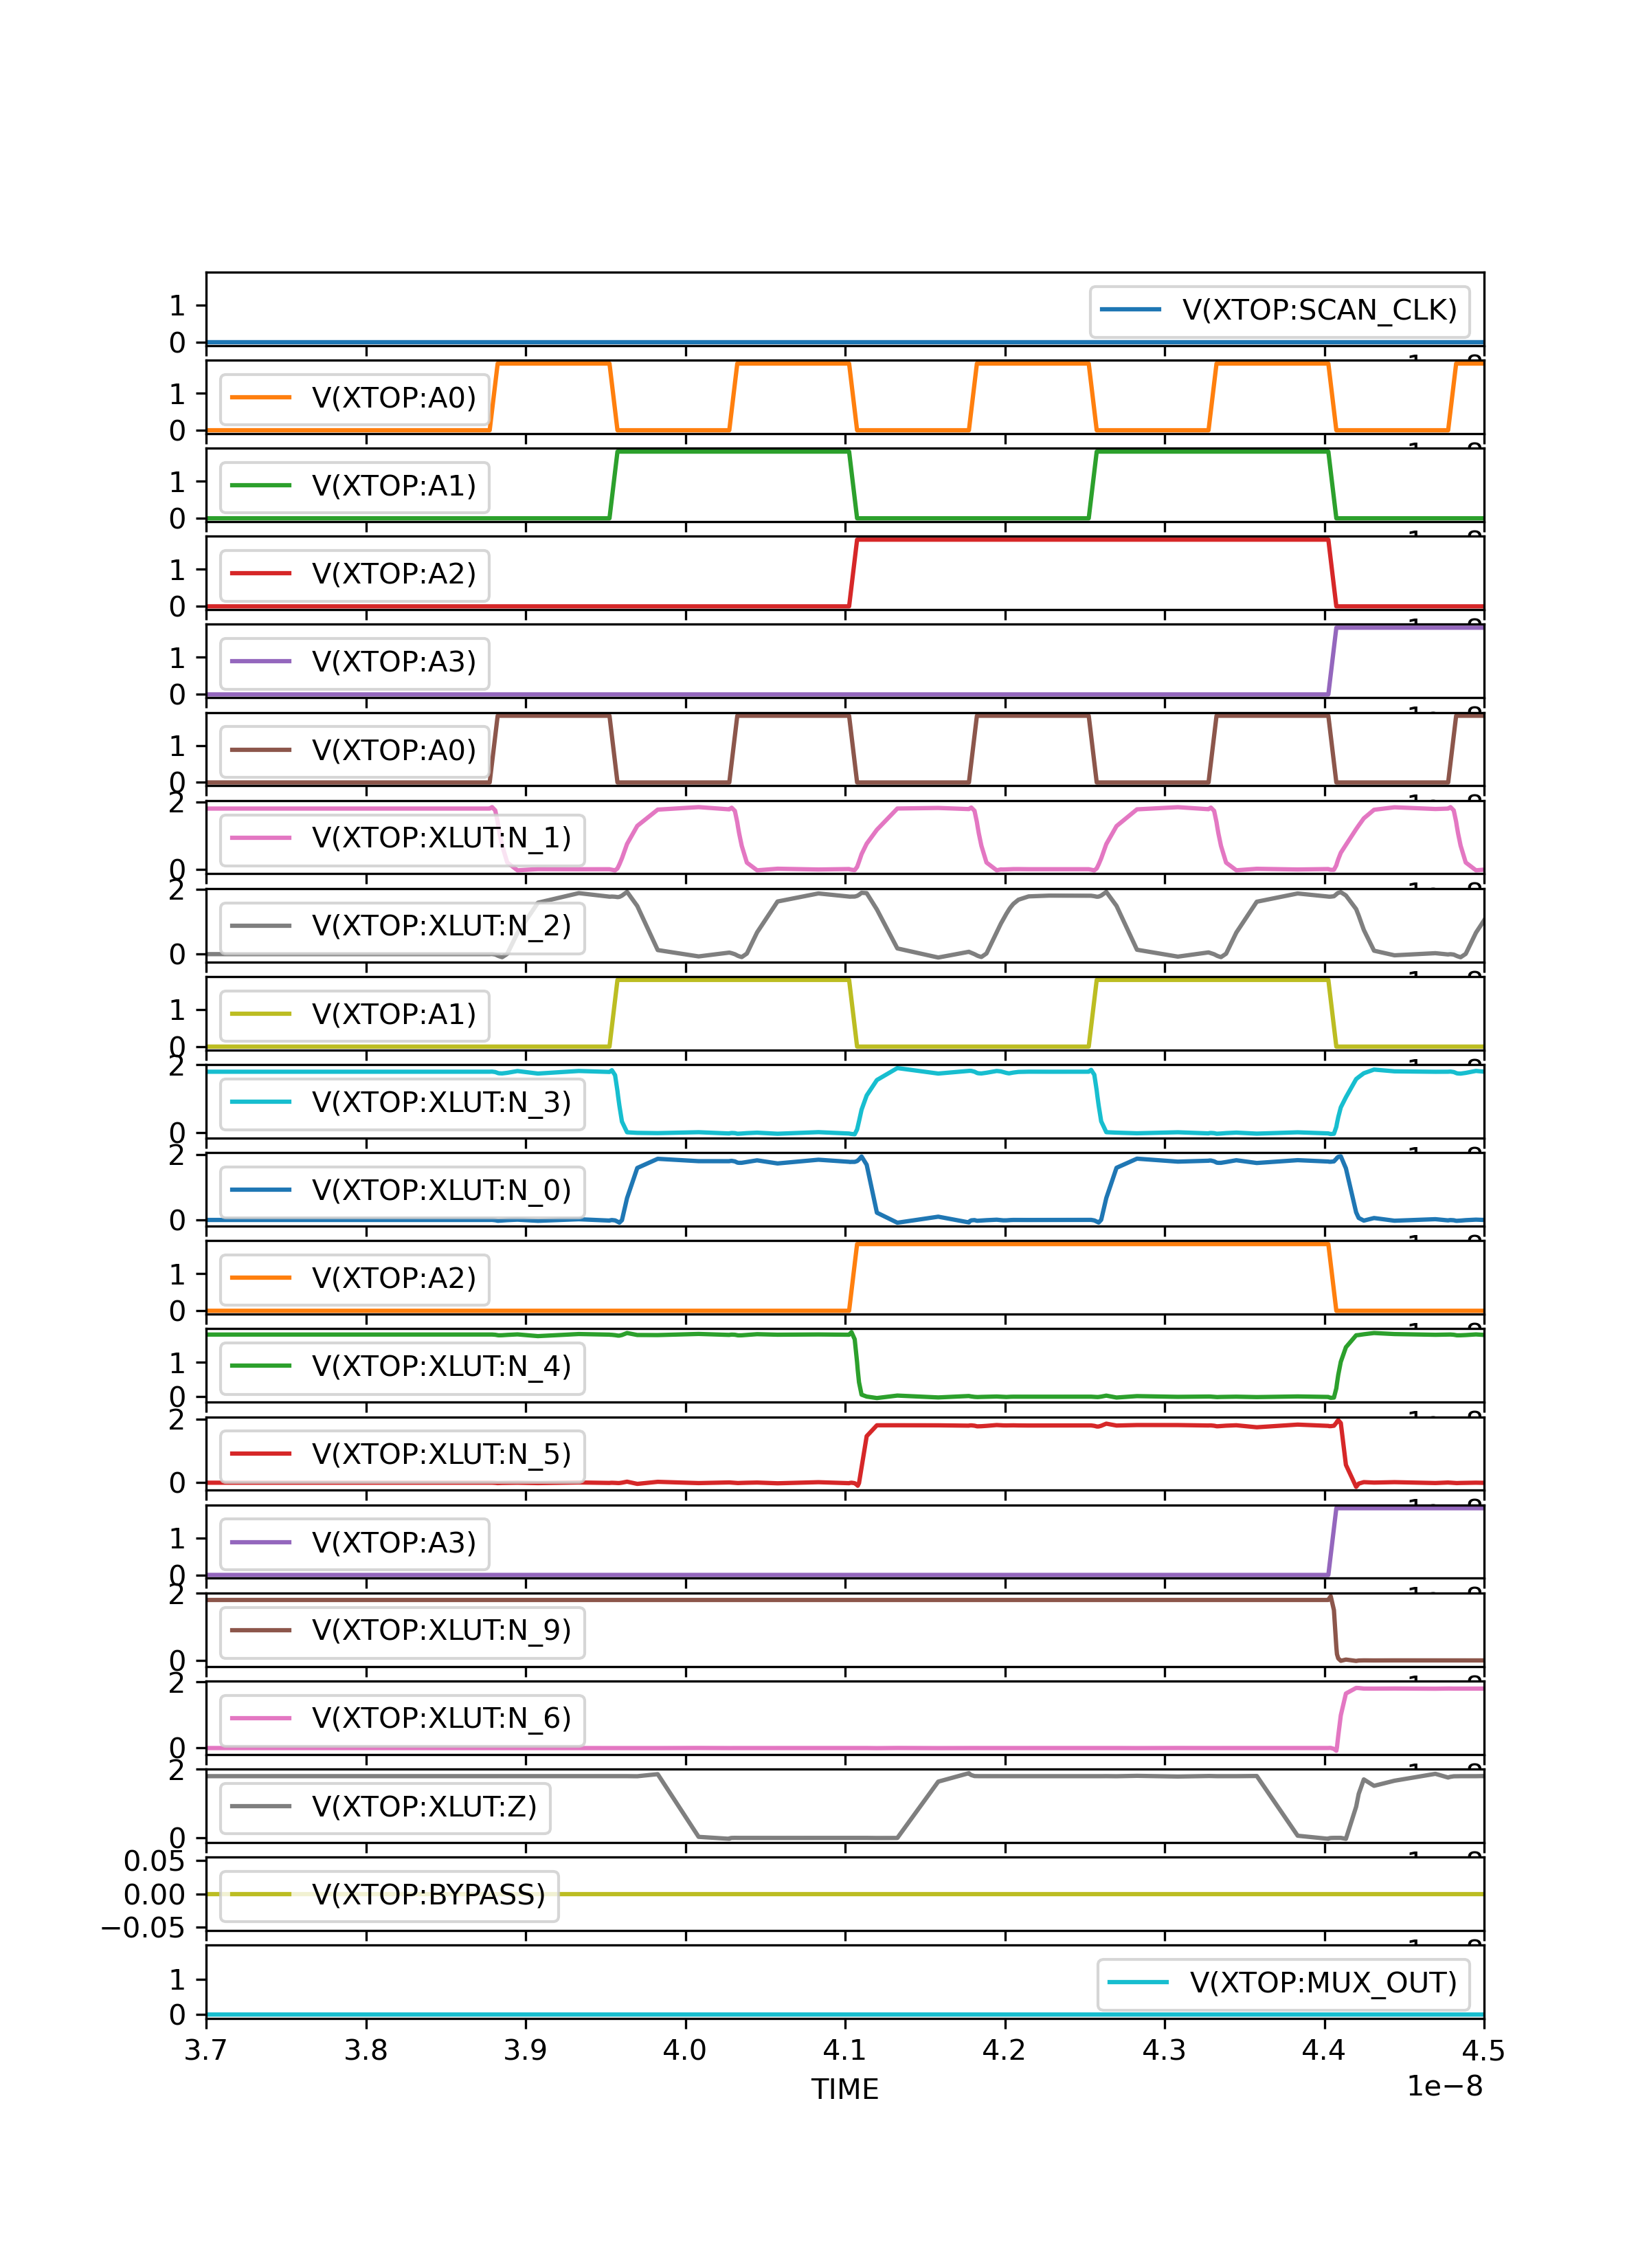

Here is the Python script that generated this plot:
#!/usr/bin/env python3

import matplotlib.pyplot as plt
import pandas as pd

from collections import namedtuple

data = pd.read_csv('lut_test.sp.csv')

all_columns = data.columns

LutOrder = namedtuple('LutOrder', 'mux_order name scan_order')

# FIXME(aryap): This is outdated.
# In the earlier 2025 test, the registers were not loaded in order, and instead
# it was more convenient to test that mux outputs coincided to an input pattern
# in the specified order. However, since the input order to the muxes is
# not contiguous, we have to specify it manually here when comparing outputs.

# mux order                  scan order
bfg_luts = [
    LutOrder( 0, "LUT_DFXTP_0_1_I.Q",  2),
    LutOrder( 1, "LUT_DFXTP_0_0_I.Q",  1),
    LutOrder( 2, "LUT_DFXTP_0_2_I.Q",  3),
    LutOrder( 3, "LUT_DFXTP_0_3_I.Q",  4),
    LutOrder( 4, "LUT_DFXTP_1_5_I.Q", 14),
    LutOrder( 5, "LUT_DFXTP_1_4_I.Q", 13),
    LutOrder( 6, "LUT_DFXTP_1_6_I.Q", 15),
    LutOrder( 7, "LUT_DFXTP_1_7_I.Q", 16),
    LutOrder( 8, "LUT_DFXTP_1_2_I.Q", 11),
    LutOrder( 9, "LUT_DFXTP_1_3_I.Q", 12),
    LutOrder(10, "LUT_DFXTP_1_1_I.Q", 10),
    LutOrder(11, "LUT_DFXTP_1_0_I.Q",  9),
    LutOrder(12, "LUT_DFXTP_0_6_I.Q",  7),
    LutOrder(13, "LUT_DFXTP_0_7_I.Q",  8),
    LutOrder(14, "LUT_DFXTP_0_5_I.Q",  6),
    LutOrder(15, "LUT_DFXTP_0_4_I.Q",  5),
]

headers = [
   "V(XTOP:SCAN_CLK)",
   #"V(XTOP:CONFIG_EN)",
   "V(XTOP:SCAN_IN)"]

internal_vars = [
   # When there are no parasitics:
   #"V(XTOP:XLUT:MEM[0])",
   #"V(XTOP:XLUT:MEM[1])",
   #"V(XTOP:XLUT:MEM[2])",
   #"V(XTOP:XLUT:MEM[3])",
   #"V(XTOP:XLUT:MEM[4])",
   #"V(XTOP:XLUT:MEM[5])",
   #"V(XTOP:XLUT:MEM[6])",
   #"V(XTOP:XLUT:MEM[7])",
   #"V(XTOP:XLUT:MEM[8])",
   #"V(XTOP:XLUT:MEM[9])",
   #"V(XTOP:XLUT:MEM[10])",
   #"V(XTOP:XLUT:MEM[11])",
   #"V(XTOP:XLUT:MEM[12])",
   #"V(XTOP:XLUT:MEM[13])",
   #"V(XTOP:XLUT:MEM[14])",
   #"V(XTOP:XLUT:MEM[15])",

   "V(XTOP:XLUT:LUT_DFXTP_0_0_I.Q)",
   "V(XTOP:XLUT:LUT_DFXTP_0_1_I.Q)",
   "V(XTOP:XLUT:LUT_DFXTP_0_2_I.Q)",
   "V(XTOP:XLUT:LUT_DFXTP_0_3_I.Q)",
   "V(XTOP:XLUT:LUT_DFXTP_0_4_I.Q)",
   "V(XTOP:XLUT:LUT_DFXTP_0_5_I.Q)",
   "V(XTOP:XLUT:LUT_DFXTP_0_6_I.Q)",
   "V(XTOP:XLUT:LUT_DFXTP_0_7_I.Q)",
   "V(XTOP:XLUT:LUT_DFXTP_1_0_I.Q)",
   "V(XTOP:XLUT:LUT_DFXTP_1_1_I.Q)",
   "V(XTOP:XLUT:LUT_DFXTP_1_2_I.Q)",
   "V(XTOP:XLUT:LUT_DFXTP_1_3_I.Q)",
   "V(XTOP:XLUT:LUT_DFXTP_1_4_I.Q)",
   "V(XTOP:XLUT:LUT_DFXTP_1_5_I.Q)",
   "V(XTOP:XLUT:LUT_DFXTP_1_6_I.Q)",
   "V(XTOP:XLUT:LUT_DFXTP_1_7_I.Q)",

   "V(XTOP:XLUT:CLK_0)",
   "V(XTOP:XLUT:CLK_1)",
   "V(XTOP:XLUT:CLK_I_0)",
   "V(XTOP:XLUT:CLK_I_1)",

   "V(XTOP:MUX_OUT)",
]
for column in internal_vars:
    if column in all_columns:
        headers.append(column)

def plot_lut_readout():
    headers = [
       "V(XTOP:SCAN_CLK)",
       #"V(XTOP:CONFIG_EN)",

       #"V(XTOP:SCAN_IN)",

       "V(XTOP:A0)",
       "V(XTOP:A1)",
       "V(XTOP:A2)",
       "V(XTOP:A3)",

       "V(XTOP:A0)",
       "V(XTOP:XLUT:N_1)",
       "V(XTOP:XLUT:N_2)",

       "V(XTOP:A1)",
       "V(XTOP:XLUT:N_3)",
       "V(XTOP:XLUT:N_0)",

       "V(XTOP:A2)",
       "V(XTOP:XLUT:N_4)",
       "V(XTOP:XLUT:N_5)",

       "V(XTOP:A3)",
       "V(XTOP:XLUT:N_9)",
       "V(XTOP:XLUT:N_6)",

       "V(XTOP:XLUT:Z)",
       "V(XTOP:BYPASS)",

       "V(XTOP:MUX_OUT)"
    ]
    data.plot("TIME", headers,
              subplots=True,
              figsize=(8,11))
    plt.xlim(3.7e-8, 4.5e-8)
    #plt.xlim(0, 4.1e-8)
    plt.savefig('plot.png', dpi=300)

def plot_lut_presentation():
    headers = [
       "V(XTOP:SCAN_CLK)",
       #"V(XTOP:CONFIG_EN)",
       "V(XTOP:SCAN_IN)",
    ]
    for lut_order in bfg_luts:
        headers.append(f"V(XTOP:XLUT:{lut_order.name})")
    headers += [
       "V(XTOP:A0)",
       "V(XTOP:A1)",
       "V(XTOP:A2)",
       "V(XTOP:A3)",

       "V(XTOP:MUX_OUT)"
    ]
    data.plot("TIME", headers,
              subplots=True,
              figsize=(8,11))
    #plt.xlim(3.4e-8, 4.1e-8)
    plt.xlim(0, 4.1e-8)
    plt.savefig('plot.png', dpi=300)


def plot_register_scan_chain_load():
    headers = [
       "V(XTOP:SCAN_CLK)",

       "V(XTOP:XLUT:CLK_0)",
       "V(XTOP:XLUT:CLK_I_0)",

       "V(XTOP:SCAN_IN)",

       "V(XTOP:XLUT:REGISTER_SELECT_CONFIG_DFXTP_I.Q)",


    ]
    bfg_luts.sort(key=lambda x: x.scan_order)
    for lut_order in bfg_luts:
        headers.append(f"V(XTOP:XLUT:{lut_order.name})")
    headers.append("V(XTOP:SCAN_OUT)")

    data.plot("TIME", headers,
              subplots=True,
              figsize=(8,11))
    plt.xlim(0, 35e-9)
    plt.savefig('plot.png', dpi=300)

def plot_fake_lut_register_scan_chain_load():
    headers = [
       "V(XTOP:SCAN_CLK)",

       "V(XTOP:XLUT:CLK_0)",
       "V(XTOP:XLUT:CLK_I_0)",

       "V(XTOP:SCAN_IN)",
       
       "V(XTOP:XLUT:1)",
       "V(XTOP:XLUT:2)",
       "V(XTOP:XLUT:3)",
       "V(XTOP:XLUT:4)",
       "V(XTOP:XLUT:5)",
       "V(XTOP:XLUT:6)",
       "V(XTOP:XLUT:7)",
       "V(XTOP:XLUT:8)",
       "V(XTOP:XLUT:9)",
       "V(XTOP:XLUT:10)",
       "V(XTOP:XLUT:11)",
       "V(XTOP:XLUT:12)",
       "V(XTOP:XLUT:13)",
       "V(XTOP:XLUT:14)",
       "V(XTOP:XLUT:15)"
    ]
    data.plot("TIME", headers,
              subplots=True,
              figsize=(8,11))
    plt.savefig('plot.png', dpi=300)


def plot_fake_lut_x1_debug():
    headers = [
       "V(XTOP:CONFIG_CLK)",

       "V(XTOP:XLUT:CLK_0)",
       "V(XTOP:XLUT:CLK_I_0)",

       "V(XTOP:CONFIG_IN)",
       "V(XTOP:XLUT:X0:A)",
       "V(XTOP:XLUT:X0:B)",
       "V(XTOP:XLUT:X0:C)",
       #"V(XTOP:XLUT:X0:E)",
       "V(XTOP:XLUT:X0:F)",
       #"V(XTOP:XLUT:X0:H)",
       #"V(XTOP:XLUT:X0:I)",
       "V(XTOP:XLUT:X0:Q_B)",
       "V(XTOP:XLUT:1)"
    ]
    data.plot("TIME", headers,
              subplots=True,
              figsize=(8,11))

    plt.xlim(0, 1e-8)
    plt.savefig('plot.png', dpi=300)

if __name__ == '__main__':
    #print(data.columns.values)
    #plot_register_scan_chain_load()
    plot_lut_readout()
    #plot_lut_presentation()
